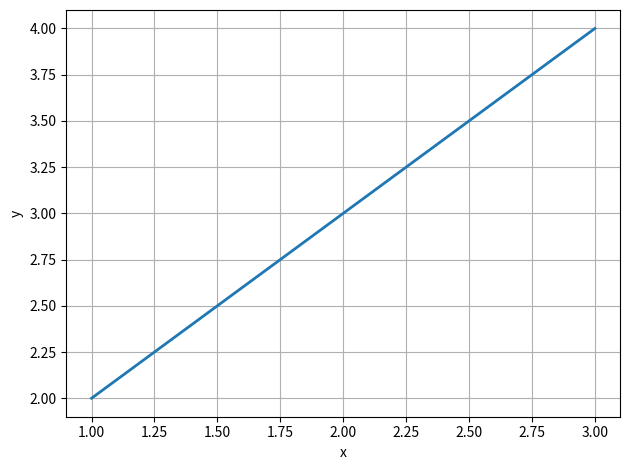

Write Python code to recreate this figure. (Note: this script raises an exception after producing the figure.)
from pathlib import Path

import numpy as np

from matplotlib import pyplot as plt

from typing import Union

Array = Union[list, np.ndarray]

def plot_simple(y: Array, xlabel: str, ylabel: str, linewidth: float = 2.0, show: bool = False, save_plot: bool = False,
                plot_name: str = 'plot'):
    """
    Plots y against it's indices
    """
    plt.plot(y, lw=linewidth)  # lw is linewidth
    plt.xlabel(xlabel)
    plt.ylabel(ylabel)
    plt.grid()
    plt.tight_layout()
    # note: needs to be done in this order or it will clear the plot.
    if save_plot:
        save_to_desktop(plot_name)
    if show:
        plt.show()

def plot(x: Array, y: Array, xlabel: str, ylabel: str, linewidth: float = 2.0, show: bool = False,
         save_plot: bool = False, plot_name: str = 'plot'):
    """
    Plots y against x.
    """
    plt.plot(x, y, lw=linewidth)  # lw is linewidth
    plt.xlabel(xlabel)
    plt.ylabel(ylabel)
    plt.grid()
    plt.tight_layout()
    # note: needs to be done in this order or it will clear the plot.
    if save_plot:
        save_to_desktop(plot_name)
    if show:
        plt.show()

def save_to_desktop(plot_name: str = 'plot'):
    """
    Assuming you have not called show, saves it to local users desktop as a png, svg & pdf.
    """
    root = Path('~/Desktop').expanduser()
    plt.savefig(root / f'{plot_name}.png')
    plt.savefig(root / f'{plot_name}.svg')
    plt.savefig(root / f'{plot_name}.pdf')

def save_to_home(plot_name: str = 'plot'):
    """
    Assuming you have not called show, saves it to local users desktop as a png, svg & pdf.
    """
    root = Path('~/').expanduser()
    plt.savefig(root / f'{plot_name}.png')
    plt.savefig(root / f'{plot_name}.svg')
    plt.savefig(root / f'{plot_name}.pdf')

def save_to(root: Path, plot_name: str = 'plot'):
    """
    Assuming there is a plot in display, saves it to local users desktop users desktop as a png, svg & pdf.
    """
    root: Path = root.expanduser()
    plt.savefig(root / f'{plot_name}.png')
    plt.savefig(root / f'{plot_name}.svg')
    plt.savefig(root / f'{plot_name}.pdf')

# - tests

def save_plot_test():
    """
    Should show the plot and also save three none-empty plot.
    """
    x = [1, 2, 3]
    y = [2, 3, 4]
    plot(x, y, 'x', 'y', show=True, save_plot=True)


if __name__ == '__main__':
    save_plot_test()
    print('Done, success! \a')
